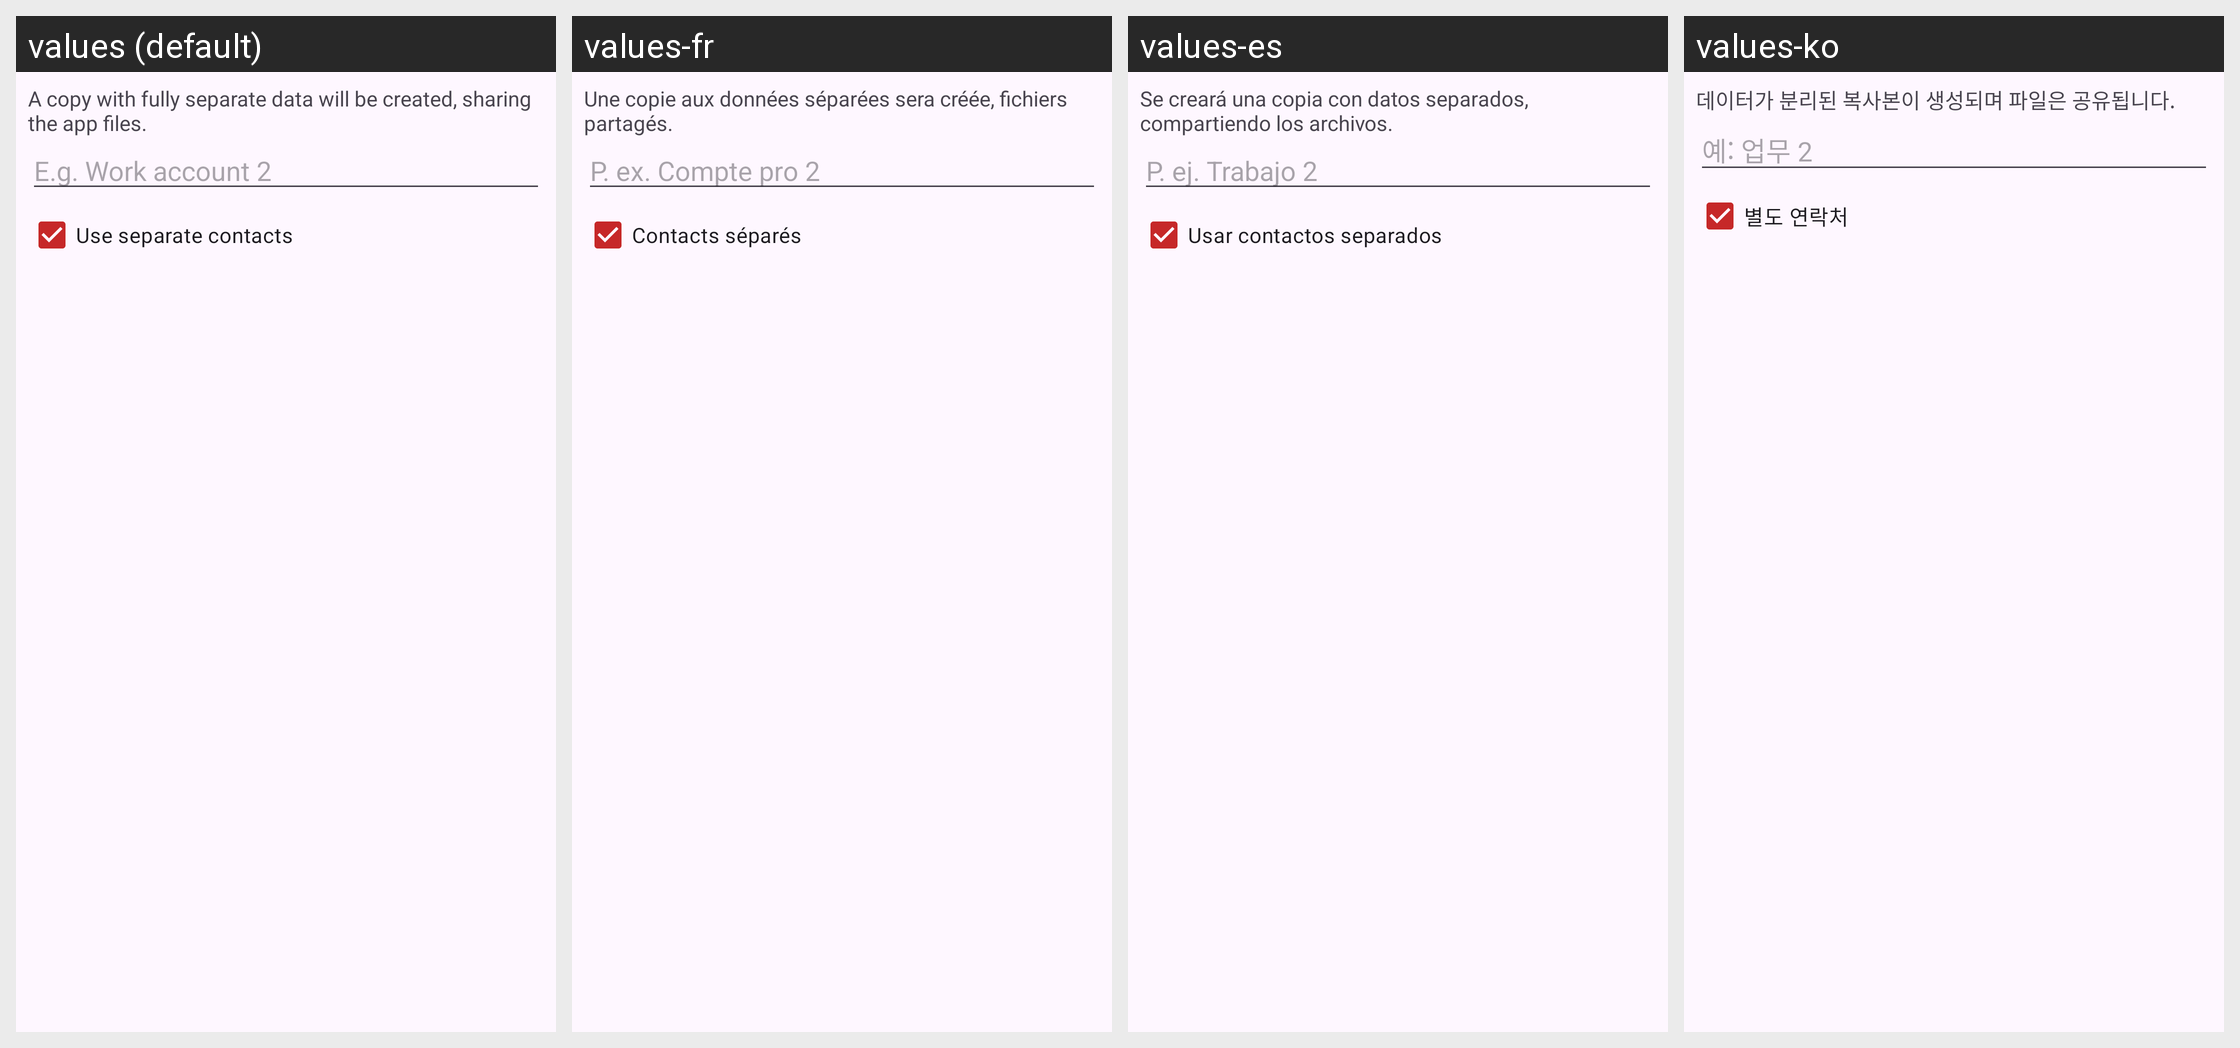

This grid shows one Android layout under several languages. Give, for every string resource on the screen, its name, the default text and each shown locale's text.
Android screen res/layout/dialog_clone.xml rendered under 4 locales, left to right: values (default), values-fr, values-es, values-ko. Device: Nexus 5 (rendered at 1080×1920; each locale shown at half size, 540×960, under a caption strip naming it); theme Theme.Clonix.
Other locales in the repository, not shown: values-ar, values-bn, values-de, values-fa, values-hi, values-id, values-it, values-ja, values-ms, values-pl, values-pt, values-ru, values-ta, values-th, values-tr, values-ur, values-vi, values-zh-rCN.
Strings drawn on this screen, with the default value and each locale's value (text and hints the layout hard-codes, and strings that could not be matched under every locale, appear in the picture but are not listed):

disclaimer
  values: A copy with fully separate data will be created, sharing the app files.
  values-fr: Une copie aux données séparées sera créée, fichiers partagés.
  values-es: Se creará una copia con datos separados, compartiendo los archivos.
  values-ko: 데이터가 분리된 복사본이 생성되며 파일은 공유됩니다.

nickname_hint
  values: E.g. Work account 2
  values-fr: P. ex. Compte pro 2
  values-es: P. ej. Trabajo 2
  values-ko: 예: 업무 2

separate_contacts
  values: Use separate contacts
  values-fr: Contacts séparés
  values-es: Usar contactos separados
  values-ko: 별도 연락처
